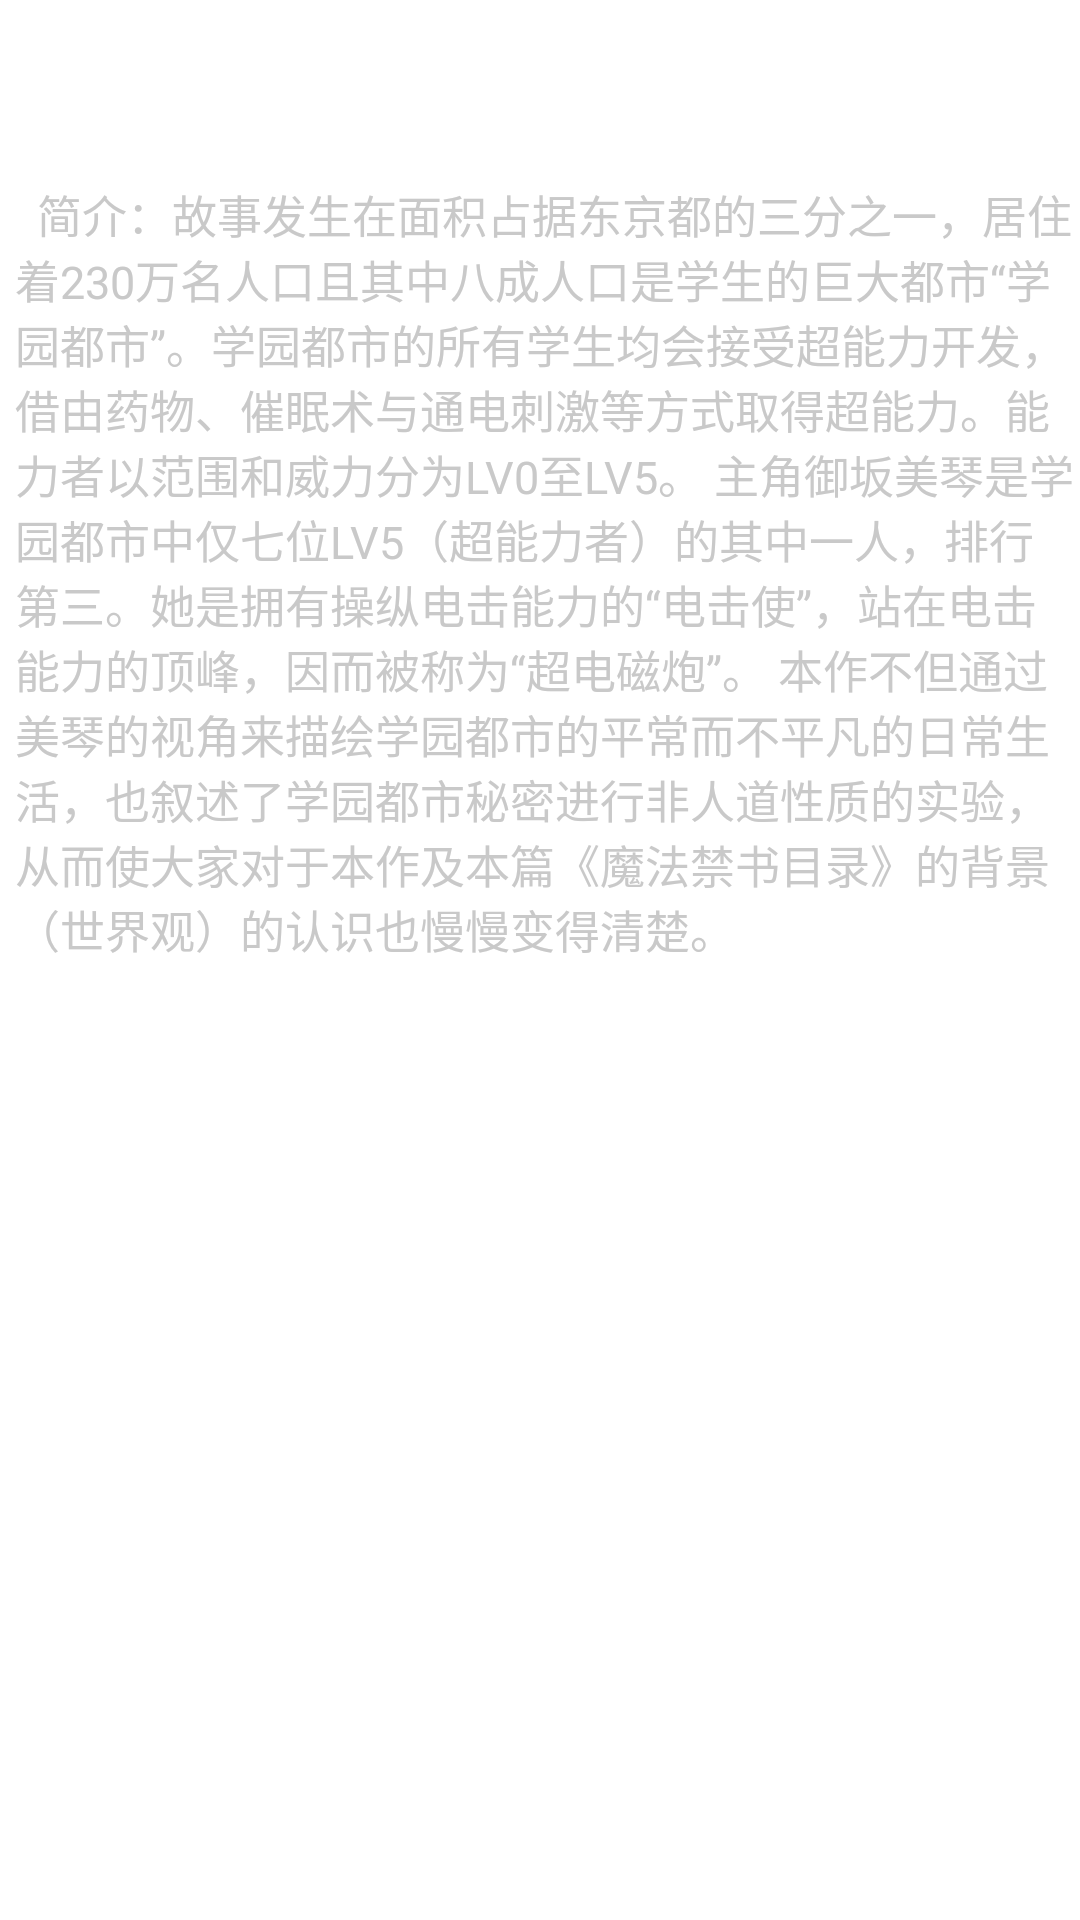

Write the Android layout XML for this screen, with the resource values it uses.
<!-- AndroidManifest.xml: application theme Theme.BookStore -->
<!-- res/layout/activity_detail.xml -->
<?xml version="1.0" encoding="utf-8"?>
<LinearLayout xmlns:android="http://schemas.android.com/apk/res/android"
    xmlns:app="http://schemas.android.com/apk/res-auto"
    xmlns:tools="http://schemas.android.com/tools"
    android:layout_width="match_parent"
    android:layout_height="match_parent"
    android:orientation="vertical"
    tools:context=".activity.DetailActivity">

    <ScrollView xmlns:android="http://schemas.android.com/apk/res/android"
        android:layout_width="wrap_content"
        android:layout_height="700dp">

        <LinearLayout
            android:layout_width="wrap_content"
            android:layout_height="wrap_content"
            android:orientation="vertical">

            <ImageView
                android:id="@+id/image_book"
                android:layout_width="match_parent"
                android:layout_height="wrap_content"
                android:contentDescription="@string/book_info" />

            <TextView
                android:id="@+id/text_price"
                android:layout_width="wrap_content"
                android:layout_height="wrap_content"
                android:layout_marginStart="10dp"
                android:textColor="@color/teal_200"
                android:textSize="25sp" />

            <TextView
                android:id="@+id/text_name"
                android:layout_width="wrap_content"
                android:layout_height="wrap_content"
                android:layout_marginStart="10dp"
                android:textColor="@color/black"
                android:textSize="20sp" />

            <TextView
                android:id="@+id/introduction"
                android:layout_width="wrap_content"
                android:layout_height="wrap_content"
                android:layout_marginStart="5dp"
                android:text="  简介：故事发生在面积占据东京都的三分之一，居住着230万名人口且其中八成人口是学生的巨大都市“学园都市”。学园都市的所有学生均会接受超能力开发，借由药物、催眠术与通电刺激等方式取得超能力。能力者以范围和威力分为LV0至LV5。
主角御坂美琴是学园都市中仅七位LV5（超能力者）的其中一人，排行第三。她是拥有操纵电击能力的“电击使”，站在电击能力的顶峰，因而被称为“超电磁炮”。
本作不但通过美琴的视角来描绘学园都市的平常而不平凡的日常生活，也叙述了学园都市秘密进行非人道性质的实验，从而使大家对于本作及本篇《魔法禁书目录》的背景（世界观）的认识也慢慢变得清楚。"
                android:textColor="#C9C9C9"
                android:textSize="15sp" />
        </LinearLayout>
    </ScrollView>

    <LinearLayout
        android:layout_width="match_parent"
        android:layout_height="match_parent"
        android:layout_marginTop="10dp"
        android:gravity="bottom"
        android:orientation="horizontal">

        <LinearLayout
            android:layout_width="wrap_content"
            android:layout_height="wrap_content"
            android:orientation="vertical">

            <ImageView
                android:id="@+id/comment"
                android:layout_width="25dp"
                android:layout_height="25dp"
                android:layout_marginStart="15dp"
                android:src="@drawable/comment" />

            <TextView
                android:layout_width="wrap_content"
                android:layout_height="wrap_content"
                android:layout_marginStart="10dp"
                android:text="@string/comment"
                android:textColor="@color/black"
                android:textSize="20sp" />
        </LinearLayout>

        <LinearLayout
            android:layout_width="wrap_content"
            android:layout_height="wrap_content"
            android:orientation="vertical">

            <ImageView
                android:id="@+id/collect"
                android:layout_width="25dp"
                android:layout_height="25dp"
                android:layout_marginStart="10dp"
                android:src="@drawable/collect" />

            <TextView
                android:layout_width="wrap_content"
                android:layout_height="wrap_content"
                android:layout_marginStart="10dp"
                android:text="@string/collect"
                android:textColor="@color/black"
                android:textSize="20sp" />
        </LinearLayout>

        <Button
            android:id="@+id/shopping_trolley"
            android:layout_width="110dp"
            android:layout_height="wrap_content"
            android:layout_marginStart="10dp"
            android:text="@string/addshoppingtrolley" />

        <Button
            android:id="@+id/buy"
            android:layout_width="110dp"
            android:layout_height="wrap_content"
            android:layout_marginStart="10dp"
            android:text="@string/buy" />
    </LinearLayout>
</LinearLayout>
<!-- resources referenced by this layout -->
<resources>
  <string name="addshoppingtrolley">+购物车</string>
  <string name="book_info">图书信息</string>
  <string name="buy">立即购买</string>
  <string name="collect">收藏</string>
  <string name="comment">评论</string>
  <style name="Theme.BookStore" parent="Theme.MaterialComponents.DayNight.NoActionBar">
          
          <item name="colorPrimary">@color/teal_200</item>
          <item name="colorPrimaryVariant">@color/teal_700</item>
          <item name="colorOnPrimary">@color/white</item>
          
          <item name="colorSecondary">@color/teal_200</item>
          <item name="colorSecondaryVariant">@color/teal_700</item>
          <item name="colorOnSecondary">@color/black</item>
          
          <item name="android:statusBarColor" tools:targetApi="l">?attr/colorPrimaryVariant</item>
          
      </style>
  <!-- not gathered from this repository: default colours our renderer supplied (Android Studio template values) -->
  <color name="teal_200">#FF03DAC5</color>
  <color name="teal_700">#FF018786</color>
  <color name="black">#FF000000</color>
  <color name="white">#FFFFFFFF</color>
</resources>
